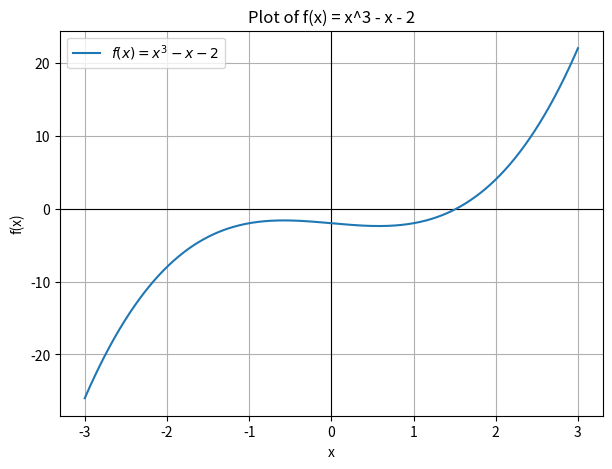
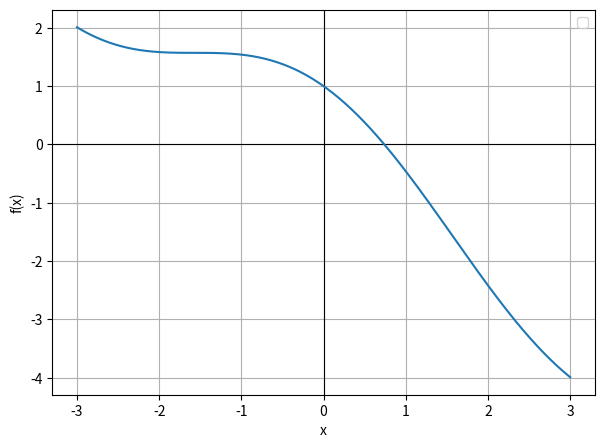

Write Python code to recreate these figures, in order.
import time

def bisection_with_steps(f, a, b, tol=1e-6, max_iter=100):
    start_time = time.time()
    fa = f(a)
    fb = f(b)
    if fa * fb >= 0:
        raise ValueError("Function must have opposite signs at interval endpoints.")
    
    print("Bisection steps:")
    for i in range(max_iter):
        c = (a + b) / 2
        fc = f(c)
        print(f"Iter {i+1}: c = {c}, f(c) = {fc}")
        
        if abs(fc) < tol or (b - a)/2 < tol:
            elapsed = time.time() - start_time
            print(f"Converged in {i+1} iterations, time: {elapsed:.6f} seconds")
            return c
        
        if fa * fc < 0:
            b = c
            fb = fc
        else:
            a = c
            fa = fc
    
    elapsed = time.time() - start_time
    print(f"Max iterations reached, time: {elapsed:.6f} seconds")
    return (a + b) / 2

def secant_with_steps(f, x0, x1, tol=1e-6, max_iter=100):
    start_time = time.time()
    print("Secant method steps:")
    
    for i in range(max_iter):
        f_x0 = f(x0)
        f_x1 = f(x1)
        
        if f_x1 - f_x0 == 0:
            raise ValueError("Zero denominator in secant method.")
        
        x2 = x1 - f_x1 * (x1 - x0) / (f_x1 - f_x0)
        print(f"Iter {i+1}: x = {x2}, f(x) = {f(x2)}")
        
        if abs(x2 - x1) < tol:
            elapsed = time.time() - start_time
            print(f"Converged in {i+1} iterations, time: {elapsed:.6f} seconds")
            return x2
        
        x0, x1 = x1, x2
    
    elapsed = time.time() - start_time
    print(f"Max iterations reached, time: {elapsed:.6f} seconds")
    return x2



def newton_with_steps(f, df, x0, tol=1e-6, max_iter=100):
    start_time = time.time()
    x = x0
    print("Newton's method steps:")
    
    for i in range(max_iter):
        fx = f(x)
        dfx = df(x)
        if dfx == 0:
            raise ValueError("Zero derivative. No solution found.")
        
        x_new = x - fx/dfx
        print(f"Iter {i+1}: x = {x_new}, f(x) = {f(x_new)}")
        
        if abs(x_new - x) < tol:
            elapsed = time.time() - start_time
            print(f"Converged in {i+1} iterations, time: {elapsed:.6f} seconds")
            return x_new
        
        x = x_new
    
    elapsed = time.time() - start_time
    print(f"Max iterations reached, time: {elapsed:.6f} seconds")
    return x


def f(x):
    return x**3 - x - 2

def df(x):
    return 3*x**2 - 1

root_bisect = bisection_with_steps(f, 1, 2)
print("Root by bisection:", root_bisect)

root_secant = secant_with_steps(f, 1, 2)
print("Root by secant method:", root_secant)

root_newton = newton_with_steps(f, df, 1.5)
print("Root by Newton's method:", root_newton)


import time
from scipy.optimize import bisect, newton

def f(x):
    return x**3 - x - 2

def df(x):
    return 3*x**2 - 1

# Timing bisect
start = time.time()
root_bisect = bisect(f, 1, 2)
end = time.time()
print(f"Bisect root: {root_bisect}, Time taken: {end - start:.6f} seconds")

# Timing Newton (with derivative)
start = time.time()
root_newton = newton(f, x0=1.5, fprime=df)
end = time.time()
print(f"Newton root: {root_newton}, Time taken: {end - start:.6f} seconds")

# Timing Secant (no derivative)
start = time.time()
root_secant = newton(f, x0=1, x1=2)
end = time.time()
print(f"Secant root: {root_secant}, Time taken: {end - start:.6f} seconds")

import numpy as np
import matplotlib.pyplot as plt

# Define the function
def f(x):
    return x**3 - x - 2

# Create x values
x = np.linspace(-3, 3, 400)  # range from -3 to 3 with 400 points
y = f(x)

# Plot
plt.figure(figsize=(7,5))
plt.axhline(0, color='black', linewidth=0.8)  # x-axis
plt.axvline(0, color='black', linewidth=0.8)  # y-axis
plt.plot(x, y, label=r"$f(x) = x^3 - x - 2$")
plt.legend()
plt.title("Plot of f(x) = x^3 - x - 2")
plt.xlabel("x")
plt.ylabel("f(x)")
plt.grid(True)
plt.show()

import numpy as np
import matplotlib.pyplot as plt

# Define the function
def f(x):
    return np.cos(x)-x

# Create x values
x = np.linspace(-3, 3, 400)  # range from -3 to 3 with 400 points
y = f(x)

# Plot
plt.figure(figsize=(7,5))
plt.axhline(0, color='black', linewidth=0.8)  # x-axis
plt.axvline(0, color='black', linewidth=0.8)  # y-axis
plt.plot(x, y)
plt.legend()
plt.xlabel("x")
plt.ylabel("f(x)")
plt.grid(True)
plt.show()